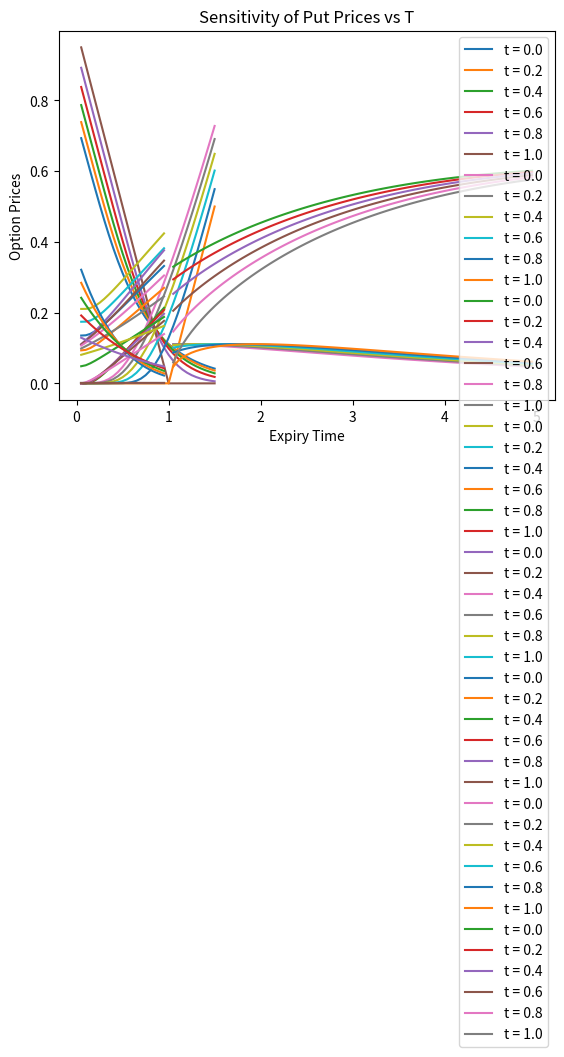

Generate this figure with matplotlib:

# imports
from math import sqrt, log, exp
from scipy.stats import norm
from mpl_toolkits.mplot3d import Axes3D
import numpy as np
import matplotlib.pyplot as plt
import math
# functions


def calEurCallPutPrices(T, K, S, r, σ, t,a):
    if(T == t):
        putp = max(K-S, 0)
        callp = max(S-K, 0)
        return [callp, putp]

    d1 = (log(S/K)+(r-a+(σ**2/2))*(T-t))/(σ*sqrt(T-t))
    d2 = d1-σ*sqrt(T-t)

    putp = K*exp(-r*(T-t))*norm.cdf(-d2) - S*norm.cdf(-d1)*math.exp(-a*(T-t))
    callp = S*norm.cdf(d1)*math.exp(-a*(T-t))-K*norm.cdf(d2)*exp(-r*(T-t))
    return [callp, putp]


# program body
# We will consider Strike Price (K), sigma(σ), rate (r) and Final Time (T)
# 2D Plots
# Varying with Strike Price:

a=0.3

T, S, r, sig = 1, 1, 0.05, 0.6

t = np.array([0, 0.2, 0.4, 0.6, 0.8, 1])
K = np.arange(0.05, 1.55, 0.05)

callPrices = np.zeros(shape=(t.shape[0], K.shape[0]))
putPrices = np.zeros(shape=(t.shape[0], K.shape[0]))

for i in range(t.shape[0]):
    for j in range(K.shape[0]):
        [callPrices[i][j], putPrices[i][j]] = calEurCallPutPrices(
            T, K[j], S, r, sig, t[i],a)

for i in range(t.shape[0]):
    plt.plot(K, callPrices[i], label='t = {}'.format(t[i]))
plt.xlabel('Strike Price')
plt.ylabel('Option Prices')
plt.title('Sensitivity of Call Prices vs K')
plt.legend()
plt.show()

for i in range(t.shape[0]):
    plt.plot(K, putPrices[i], label='t = {}'.format(t[i]))
plt.xlabel('Strike Price')
plt.ylabel('Option Prices')
plt.title('Sensitivity of Put Prices vs K')
plt.legend()
plt.show()


# Varying with Volatility (sigma):

T, S, r, K = 1, 1, 0.05, 1

t = np.array([0, 0.2, 0.4, 0.6, 0.8, 1])
sig = np.arange(0.05, 1.0, 0.05)

callPrices = np.zeros(shape=(t.shape[0], sig.shape[0]))
putPrices = np.zeros(shape=(t.shape[0], sig.shape[0]))

for i in range(t.shape[0]):
    for j in range(sig.shape[0]):
        [callPrices[i][j], putPrices[i][j]] = calEurCallPutPrices(
            T, K, S, r, sig[j], t[i],a)

for i in range(t.shape[0]):
    plt.plot(sig, callPrices[i], label='t = {}'.format(t[i]))
plt.xlabel('Volatility')
plt.ylabel('Option Prices')
plt.title('Sensitivity of Call Prices vs Sigma')
plt.legend()
plt.show()

for i in range(t.shape[0]):
    plt.plot(sig, putPrices[i], label='t = {}'.format(t[i]))
plt.xlabel('Volatility')
plt.ylabel('Option Prices')
plt.title('Sensitivity of Put Prices vs Sigma')
plt.legend()
plt.show()


# Varying with Rate (r):

T, S, sig, K = 1, 1, 0.6, 1

t = np.array([0, 0.2, 0.4, 0.6, 0.8, 1])
r = np.arange(0.05, 1.0, 0.05)

callPrices = np.zeros(shape=(t.shape[0], r.shape[0]))
putPrices = np.zeros(shape=(t.shape[0], r.shape[0]))

for i in range(t.shape[0]):
    for j in range(r.shape[0]):
        [callPrices[i][j], putPrices[i][j]] = calEurCallPutPrices(
            T, K, S, r[j], sig, t[i],a)

for i in range(t.shape[0]):
    plt.plot(r, callPrices[i], label='t = {}'.format(t[i]))
plt.xlabel('Rate')
plt.ylabel('Option Prices')
plt.title('Sensitivity of Call Prices vs r')
plt.legend()
plt.show()

for i in range(t.shape[0]):
    plt.plot(r, putPrices[i], label='t = {}'.format(t[i]))
plt.xlabel('Rate')
plt.ylabel('Option Prices')
plt.title('Sensitivity of Put Prices vs r')
plt.legend()
plt.show()


# Varying with Final Time (T):

r, S, sig, K = 0.05, 1, 0.6, 1
t = np.array([0, 0.2, 0.4, 0.6, 0.8, 1])
T = np.arange(1.05, 5, 0.05)

callPrices = np.zeros(shape=(t.shape[0], T.shape[0]))
putPrices = np.zeros(shape=(t.shape[0], T.shape[0]))

for i in range(t.shape[0]):
    for j in range(T.shape[0]):
        [callPrices[i][j], putPrices[i][j]] = calEurCallPutPrices(
            T[j], K, S, r, sig, t[i],a)

for i in range(t.shape[0]):
    plt.plot(T, callPrices[i], label='t = {}'.format(t[i]))
plt.xlabel('Expiry Time')
plt.ylabel('Option Prices')
plt.title('Sensitivity of Call Prices vs T')
plt.legend()
plt.show()

for i in range(t.shape[0]):
    plt.plot(T, putPrices[i], label='t = {}'.format(t[i]))
plt.xlabel('Expiry Time')
plt.ylabel('Option Prices')
plt.title('Sensitivity of Put Prices vs T')
plt.legend()
plt.show()


# 3D Plots -
# We will consider Strike Price (K), sigma(σ), rate (r) and Final Time (T) 2 at a time!
# Fix t =0.5

# K and sigma
T, S, r, t = 1, 1, 0.05, 0.5
K = np.arange(0.05, 1.5, 0.05)
sig = np.arange(0.05, 1.0, 0.05)

callPrices = np.zeros(shape=(K.shape[0], sig.shape[0]))
putPrices = np.zeros(shape=(K.shape[0], sig.shape[0]))

for i in range(K.shape[0]):
    for j in range(sig.shape[0]):
        [callPrices[i][j], putPrices[i][j]] = calEurCallPutPrices(
            T, K[i], S, r, sig[j], t,a)

callPricesT = np.matrix.transpose(callPrices)
putPricesT = np.matrix.transpose(putPrices)


x, y = np.meshgrid(K, sig)

fig = plt.figure(figsize=(8, 6))
ax = Axes3D(fig)
ax.plot_surface(x, y, callPricesT, cmap='inferno')
ax.set_title('Surface Plot of Call Option Prices vs K and sigma')
ax.set_xlabel('Strike Price')
ax.set_ylabel('Sigma')
ax.set_zlabel('Price of European Call Option')
plt.show()


fig = plt.figure(figsize=(8, 6))
ax = Axes3D(fig)
ax.plot_surface(x, y, putPricesT, cmap='inferno')
ax.set_title('Surface Plot of Put Option Prices vs K and sigma')
ax.set_xlabel('Strike Price')
ax.set_ylabel('Sigma')
ax.set_zlabel('Price of European Put Option')
plt.show()


# K and rate
T, S, sig, t = 1, 1, 0.6, 0.5
K = np.arange(0.05, 1.5, 0.05)
r = np.arange(0.05, 1.0, 0.05)

callPrices = np.zeros(shape=(K.shape[0], r.shape[0]))
putPrices = np.zeros(shape=(K.shape[0], r.shape[0]))

for i in range(K.shape[0]):
    for j in range(r.shape[0]):
        [callPrices[i][j], putPrices[i][j]] = calEurCallPutPrices(
            T, K[i], S, r[j], sig, t,a)

callPricesT = np.matrix.transpose(callPrices)
putPricesT = np.matrix.transpose(putPrices)


x, y = np.meshgrid(K, r)

fig = plt.figure(figsize=(8, 6))
ax = Axes3D(fig)
ax.plot_surface(x, y, callPricesT, cmap='inferno')
ax.set_title('Surface Plot of Call Option Prices vs K and r')
ax.set_xlabel('Strike Price')
ax.set_ylabel('Rate')
ax.set_zlabel('Price of European Call Option')
plt.show()


fig = plt.figure(figsize=(8, 6))
ax = Axes3D(fig)
ax.plot_surface(x, y, putPricesT, cmap='inferno')
ax.set_title('Surface Plot of Put Option Prices vs K and r')
ax.set_xlabel('Strike Price')
ax.set_ylabel('Rate')
ax.set_zlabel('Price of European Put Option')
plt.show()


# K and Expiry Time (T)
r, S, sig, t = 0.05, 1, 0.6, 0.5
K = np.arange(0.05, 1.5, 0.05)
T = np.arange(1.05, 5.0, 0.05)

callPrices = np.zeros(shape=(K.shape[0], T.shape[0]))
putPrices = np.zeros(shape=(K.shape[0], T.shape[0]))

for i in range(K.shape[0]):
    for j in range(T.shape[0]):
        [callPrices[i][j], putPrices[i][j]] = calEurCallPutPrices(
            T[j], K[i], S, r, sig, t,a)

callPricesT = np.matrix.transpose(callPrices)
putPricesT = np.matrix.transpose(putPrices)


x, y = np.meshgrid(K, T)

fig = plt.figure(figsize=(8, 6))
ax = Axes3D(fig)
ax.plot_surface(x, y, callPricesT, cmap='inferno')
ax.set_title('Surface Plot of Call Option Prices vs K and T')
ax.set_xlabel('Strike Price')
ax.set_ylabel('Expiry Time')
ax.set_zlabel('Price of European Call Option')
plt.show()


fig = plt.figure(figsize=(8, 6))
ax = Axes3D(fig)
ax.plot_surface(x, y, putPricesT, cmap='inferno')
ax.set_title('Surface Plot of Put Option Prices vs K and T')
ax.set_xlabel('Strike Price')
ax.set_ylabel('Expiry Time')
ax.set_zlabel('Price of European Put Option')
plt.show()

# Sigma and T
r, S, K, t = 0.05, 1, 1, 0.5
sig = np.arange(0.05, 1, 0.05)
T = np.arange(1.05, 5.0, 0.05)

callPrices = np.zeros(shape=(sig.shape[0], T.shape[0]))
putPrices = np.zeros(shape=(sig.shape[0], T.shape[0]))

for i in range(sig.shape[0]):
    for j in range(T.shape[0]):
        [callPrices[i][j], putPrices[i][j]] = calEurCallPutPrices(
            T[j], K, S, r, sig[i], t,a)

callPricesT = np.matrix.transpose(callPrices)
putPricesT = np.matrix.transpose(putPrices)


x, y = np.meshgrid(sig, T)

fig = plt.figure(figsize=(8, 6))
ax = Axes3D(fig)
ax.plot_surface(x, y, callPricesT, cmap='inferno')
ax.set_title('Surface Plot of Call Option Prices vs sig and T')
ax.set_xlabel('Sigma')
ax.set_ylabel('Expiry Time')
ax.set_zlabel('Price of European Call Option')
plt.show()


fig = plt.figure(figsize=(8, 6))
ax = Axes3D(fig)
ax.plot_surface(x, y, putPricesT, cmap='inferno')
ax.set_title('Surface Plot of Put Option Prices vs sig and T')
ax.set_xlabel('Sigma')
ax.set_ylabel('Expiry Time')
ax.set_zlabel('Price of European Put Option')
plt.show()

# Sigma and Rate
T, S, K, t = 1, 1, 1, 0.5
sig = np.arange(0.05, 1, 0.05)
r = np.arange(1.05, 1.5, 0.05)

callPrices = np.zeros(shape=(sig.shape[0], r.shape[0]))
putPrices = np.zeros(shape=(sig.shape[0], r.shape[0]))

for i in range(sig.shape[0]):
    for j in range(r.shape[0]):
        [callPrices[i][j], putPrices[i][j]] = calEurCallPutPrices(
            T, K, S, r[j], sig[i], t,a)

callPricesT = np.matrix.transpose(callPrices)
putPricesT = np.matrix.transpose(putPrices)


x, y = np.meshgrid(sig, r)

fig = plt.figure(figsize=(8, 6))
ax = Axes3D(fig)
ax.plot_surface(x, y, callPricesT, cmap='inferno')
ax.set_title('Surface Plot of Call Option Prices vs sig and r')
ax.set_xlabel('Sigma')
ax.set_ylabel('Rate')
ax.set_zlabel('Price of European Call Option')
plt.show()

fig = plt.figure(figsize=(8, 6))
ax = Axes3D(fig)
ax.plot_surface(x, y, putPricesT, cmap='inferno')
ax.set_title('Surface Plot of Put Option Prices vs sig and r')
ax.set_xlabel('Sigma')
ax.set_ylabel('Rate')
ax.set_zlabel('Price of European Put Option')
plt.show()


# Time and Rate
sig, S, K, t = 0.6, 1, 1, 0.5
T = np.arange(1.05, 5, 0.05)
r = np.arange(1.05, 1.5, 0.05)

callPrices = np.zeros(shape=(T.shape[0], r.shape[0]))
putPrices = np.zeros(shape=(T.shape[0], r.shape[0]))

for i in range(T.shape[0]):
    for j in range(r.shape[0]):
        [callPrices[i][j], putPrices[i][j]] = calEurCallPutPrices(
            T[i], K, S, r[j], sig, t,a)

callPricesT = np.matrix.transpose(callPrices)
putPricesT = np.matrix.transpose(putPrices)


x, y = np.meshgrid(T, r)

fig = plt.figure(figsize=(8, 6))
ax = Axes3D(fig)
ax.plot_surface(x, y, callPricesT, cmap='inferno')
ax.set_title('Surface Plot of Call Option Prices vs sig and r')
ax.set_xlabel('Expiry Time')
ax.set_ylabel('Rate')
ax.set_zlabel('Price of European Call Option')
plt.show()

fig = plt.figure(figsize=(8, 6))
ax = Axes3D(fig)
ax.plot_surface(x, y, putPricesT, cmap='inferno')
ax.set_title('Surface Plot of Put Option Prices vs sig and r')
ax.set_xlabel('Expiry Time')
ax.set_ylabel('Rate')
ax.set_zlabel('Price of European Put Option')
plt.show()
